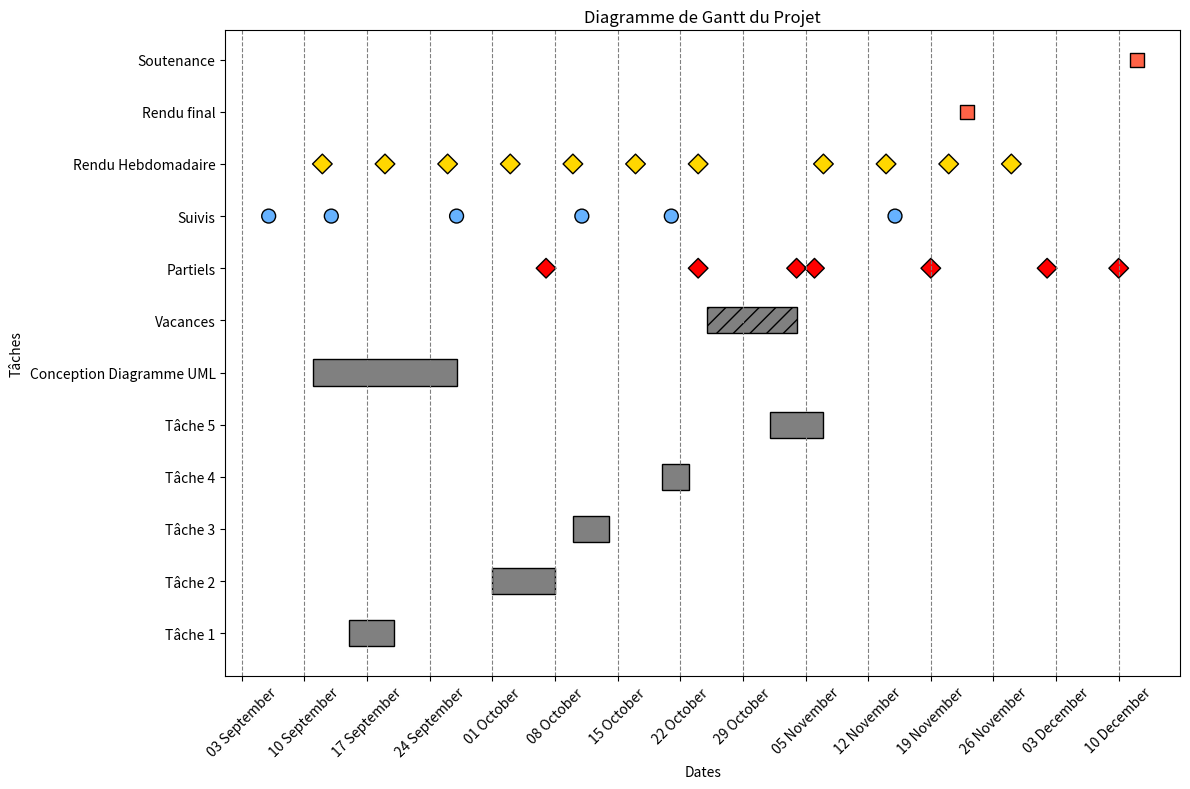

Write the Python code that produced this figure.
import matplotlib.pyplot as plt
import pandas as pd
import matplotlib.dates as mdates
from datetime import datetime

# ================================================
# | Données principales du diagramme de Gantt    |
# ================================================

# Tâches avec leurs dates de début, durée, et une couleur uniformisée pour l'ensemble des tâches
donnees_taches = {
    'Tâche': [
        'Tâche 1', 'Tâche 2', 'Tâche 3', 'Tâche 4', 'Tâche 5',
        'Conception Diagramme UML', 'Vacances', 'Rapport intermédiaire', 'Rendu final', 'Soutenance'
    ],
    'Date de début': [
        '2024-09-15', '2024-10-01', '2024-10-10', '2024-10-20', '2024-11-01',
        '2024-09-11', '2024-10-25',
        '2024-10-05', '2024-11-23', '2024-12-12'
    ],
    'Durée (jours)': [
        5, 7, 4, 3, 6,
        16, 10,  # La conception a une durée, les autres sont des jalons
        0, 0, 0
    ],
    'Couleur': ['#808080'] * 10  # Couleur uniforme pour toutes les tâches (gris)
}

# Données pour les partiels avec des dates fixes et aucune durée (jalons)
donnees_partiels = {
    'Tâche': ['Partiels'] * 7,
    'Date de début': ['2024-10-07', '2024-10-24', '2024-11-04', '2024-11-06', '2024-11-19', '2024-12-02', '2024-12-10'],
    'Durée (jours)': [0] * 7,
    'Couleur': ['#FF0000'] * 7  # Rouge pour les partiels
}

# Données pour les suivis avec des dates fixes et aucune durée (jalons)
donnees_suivis = {
    'Tâche': ['Suivis'] * 6,
    'Date de début': ['2024-09-06', '2024-09-13', '2024-09-27', '2024-10-11', '2024-10-21', '2024-11-15'],
    'Durée (jours)': [0] * 6,
    'Couleur': ['#66B2FF'] * 6  # Bleu pour les suivis
}

# Données pour les rendus hebdomadaires tous les jeudis
donnees_rendu_hebdo = {
    'Tâche': ['Rendu Hebdomadaire'] * 11,
    'Date de début': [
        '2024-09-12', '2024-09-19', '2024-09-26', '2024-10-03', '2024-10-10',
        '2024-10-17', '2024-10-24', '2024-11-07', '2024-11-14', '2024-11-21', '2024-11-28'
    ],
    'Durée (jours)': [0] * 11,
    'Couleur': ['#FFD700'] * 11  # Doré pour les rendus hebdomadaires
}

# ================================================
# | Fusion et conversion des données             |
# ================================================

# Convertir toutes les données en DataFrame
df_taches = pd.DataFrame(donnees_taches)
df_partiels = pd.DataFrame(donnees_partiels)
df_suivis = pd.DataFrame(donnees_suivis)
df_rendu_hebdo = pd.DataFrame(donnees_rendu_hebdo)

# Fusionner toutes les données dans un seul DataFrame
df_gantt = pd.concat([df_taches, df_partiels, df_suivis, df_rendu_hebdo], ignore_index=True)

# Conversion des dates de début au format datetime pour faciliter les calculs
df_gantt['Date de début'] = pd.to_datetime(df_gantt['Date de début'])

# Calcul des dates de fin en ajoutant la durée à la date de début
df_gantt['Date de fin'] = df_gantt['Date de début'] + pd.to_timedelta(df_gantt['Durée (jours)'], unit='d')

# ================================================
# | Création du diagramme de Gantt               |
# ================================================

# Option pour fermer la fenêtre précédente avant de tracer un nouveau graphique
plt.close('all')  # Fermer toutes les figures ouvertes

# Définir la taille de la figure (ajustable si besoin)
fig, ax = plt.subplots(figsize=(12, 8))

# Ajuster la hauteur des barres (barres plus fines pour un affichage compact)
largeur_barre = 0.5

# Ajouter les barres horizontales pour les tâches avec une durée > 0
for i, tache in df_gantt[df_gantt['Durée (jours)'] > 0].iterrows():
    if tache['Tâche'] == 'Vacances':
        # Utiliser des hachures pour la période des vacances
        ax.barh(tache['Tâche'], (tache['Date de fin'] - tache['Date de début']).days,
                left=mdates.date2num(tache['Date de début']), color=tache['Couleur'], edgecolor='black',
                hatch='//', height=largeur_barre)
    else:
        ax.barh(tache['Tâche'], (tache['Date de fin'] - tache['Date de début']).days,
                left=mdates.date2num(tache['Date de début']), color=tache['Couleur'], edgecolor='black', height=largeur_barre)

# Ajouter les jalons pour les partiels (diamants rouges)
ax.scatter(mdates.date2num(df_partiels['Date de début']), df_partiels['Tâche'], 
           color=df_partiels['Couleur'], s=100, marker='D', edgecolor='black')

# Ajouter les jalons pour les suivis (cercles bleus)
ax.scatter(mdates.date2num(df_suivis['Date de début']), df_suivis['Tâche'], 
           color=df_suivis['Couleur'], s=100, marker='o', edgecolor='black')

# Ajouter les jalons pour les rendus hebdomadaires (diamants dorés)
ax.scatter(mdates.date2num(df_rendu_hebdo['Date de début']), df_rendu_hebdo['Tâche'], 
           color=df_rendu_hebdo['Couleur'], s=100, marker='D', edgecolor='black')

# Ajouter les jalons pour le rendu final et la soutenance (carrés rouges pour plus de distinction)
jalons_importants = df_gantt[df_gantt['Tâche'].isin(['Rendu final', 'Soutenance'])]
ax.scatter(mdates.date2num(jalons_importants['Date de début']), jalons_importants['Tâche'], 
           color='#FF6347', s=100, marker='s', edgecolor='black')  # Carrés rouges pour ces jalons

# ================================================
# | Formatage de l'axe des dates                |
# ================================================

# Convertir l'axe des X en format de dates et définir le format souhaité (Jour et Mois)
ax.xaxis_date()
ax.xaxis.set_major_formatter(mdates.DateFormatter('%d %B'))  # Ex: 12 Septembre

# Rotation des étiquettes des dates pour améliorer la lisibilité
plt.xticks(rotation=45)

# Ajouter une grille hebdomadaire pour plus de clarté
ax.xaxis.set_major_locator(mdates.WeekdayLocator())
plt.grid(axis='x', linestyle='--', color='gray')

# ================================================
# | Configuration des titres et labels           |
# ================================================

# Titre du graphique
plt.title('Diagramme de Gantt du Projet')

# Label pour l'axe X (les dates)
plt.xlabel('Dates')

# Label pour l'axe Y (les tâches)
plt.ylabel('Tâches')

# ================================================
# |    Affichage du diagramme                    |
# ================================================

# Ajustement automatique de l'affichage pour éviter que les étiquettes ne se chevauchent
plt.tight_layout()

# Afficher le diagramme
plt.show()
